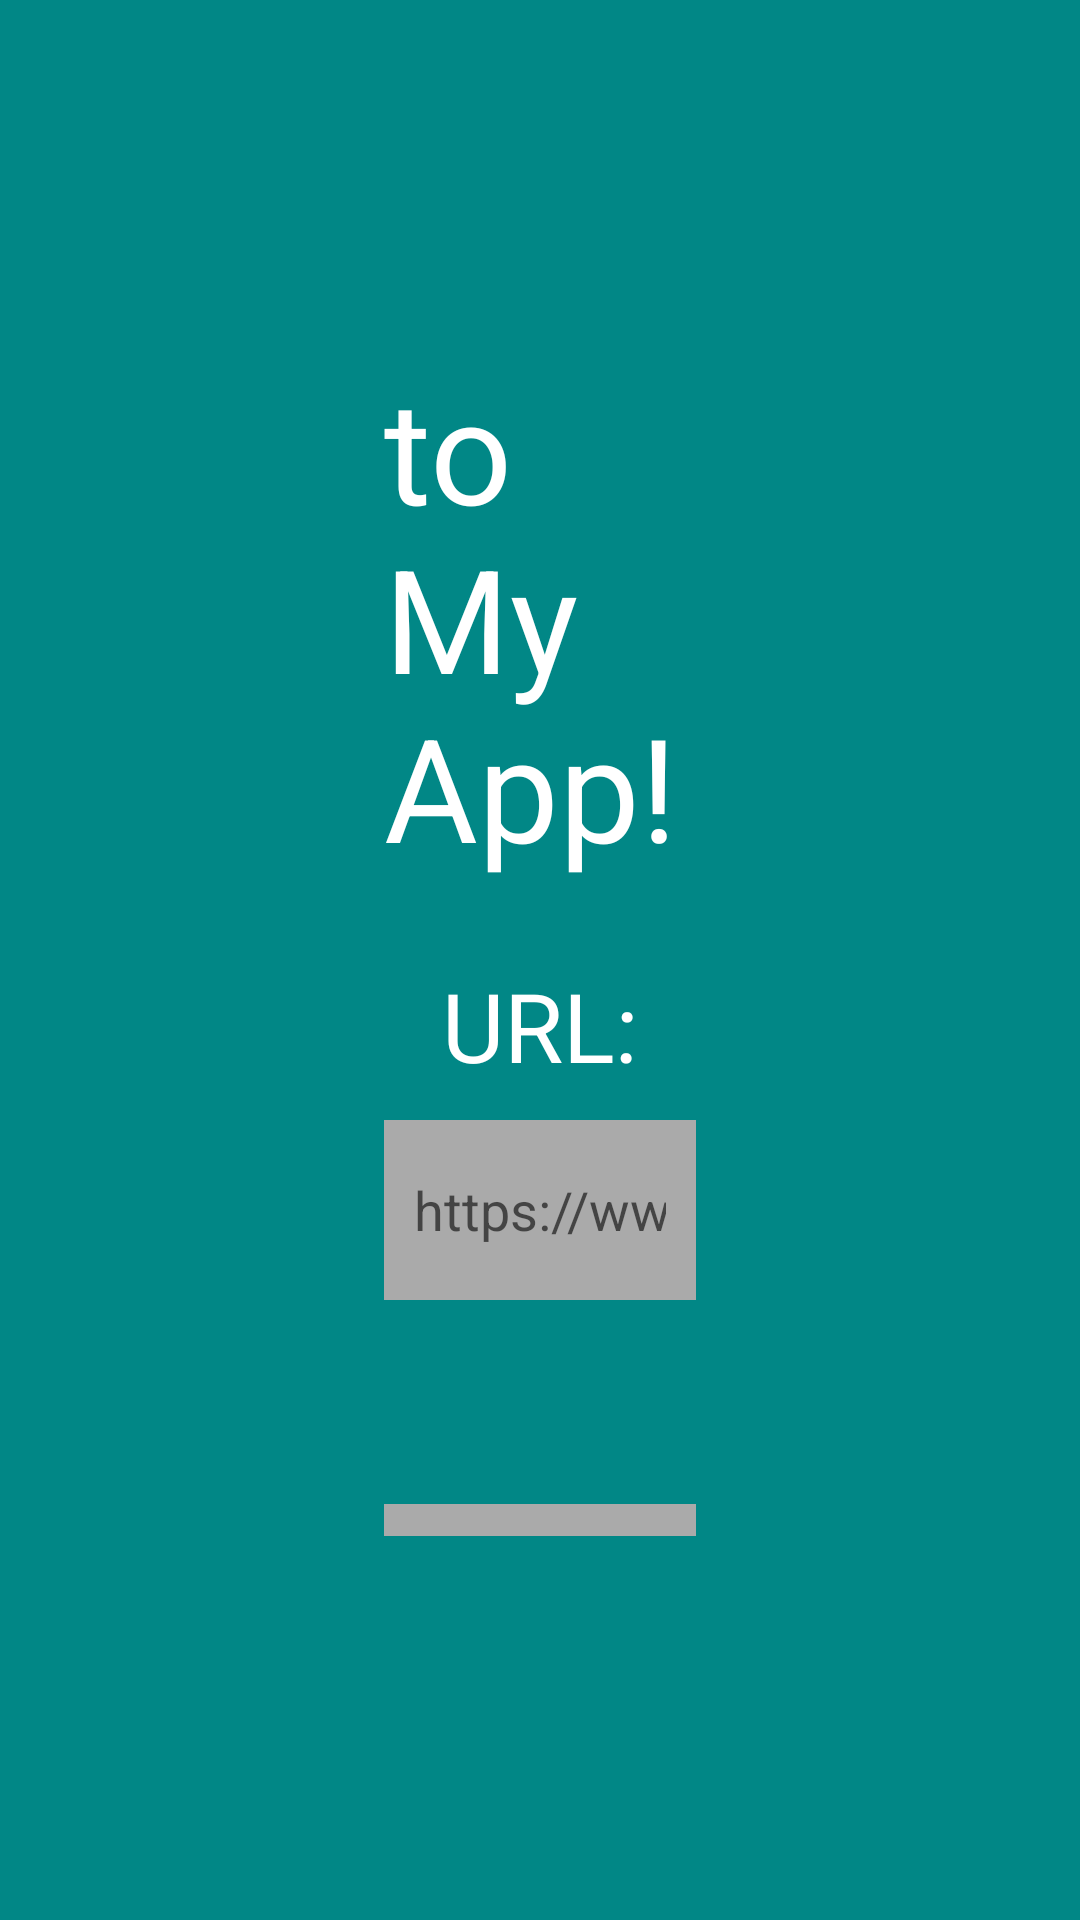

Android layout source for this screen:
<!-- AndroidManifest.xml: application theme Theme.WebLinkAndPhoneCallApp -->
<!-- res/layout/activity_main.xml -->
<LinearLayout xmlns:android="http://schemas.android.com/apk/res/android"
    xmlns:app="http://schemas.android.com/apk/res-auto"
    xmlns:tools="http://schemas.android.com/tools"
    tools:context=".MainActivity"
    android:layout_width="match_parent"
    android:layout_height="match_parent"
    android:orientation="vertical"
    android:padding="128dp"
    android:gravity="center"
    android:background="#FF018786">

    
    <TextView
        android:id="@+id/textView1"
        android:layout_width="wrap_content"
        android:layout_height="wrap_content"
        android:text="Welcome to My App!"
        android:textSize="48sp"
        android:textColor="@android:color/white"
        android:paddingBottom="10dp"
        android:layout_marginBottom="16dp"/>

    
    <TextView
        android:id="@+id/textViewURL"
        android:layout_width="wrap_content"
        android:layout_height="wrap_content"
        android:text="URL:"
        android:textSize="32sp"
        android:textColor="@android:color/white"
        android:paddingBottom="10dp" />

    
    <EditText
        android:id="@+id/urlEditText"
        android:layout_width="match_parent"
        android:layout_height="60dp"
        android:minHeight="60dp"
        android:padding="10dp"
        android:hint="https://www.google.com"
        android:textColor="@android:color/black"
        android:background="@android:color/darker_gray"
        android:inputType="textUri"
        android:layout_marginBottom="16dp"/>

    
    <Button
        android:id="@+id/launchButton"
        android:layout_width="wrap_content"
        android:layout_height="wrap_content"
        android:text="Launch"
        android:textColor="@android:color/white"
        android:background="@android:color/holo_blue_dark"
        android:minHeight="48dp"
        android:padding="10dp"
        android:layout_marginTop="26dp"
        />

    
    
    
    
    
    
    
    

    
    
    
    
    
    
    

    
    
    
    
    
    
    

    
    
    
    
    
    
    

    
    <TextView
        android:id="@+id/textViewRing"
        android:layout_width="wrap_content"
        android:layout_height="wrap_content"
        android:text="Phone:"
        android:textSize="32sp"
        android:textColor="@android:color/white"
        android:paddingBottom="10dp" />

    
    <EditText
        android:id="@+id/phoneEditText"
        android:layout_width="match_parent"
        android:layout_height="60dp"
        android:minHeight="60dp"
        android:padding="10dp"
        android:hint="(XXX) XXX-XXXX"
        android:textColor="@android:color/black"
        android:background="@android:color/darker_gray"
        android:inputType="phone"
        android:layout_marginTop="26dp"
        />

    
    <Button
        android:id="@+id/ringButton"
        android:layout_width="wrap_content"
        android:layout_height="wrap_content"
        android:text="Ring"
        android:textColor="@android:color/white"
        android:background="@android:color/holo_red_dark"
        android:minHeight="48dp"
        android:padding="10dp"
        android:layout_marginTop="74dp"
        />

    <Button
        android:id="@+id/closeAppButton"
        android:layout_width="wrap_content"
        android:layout_height="wrap_content"
        android:text="Close App"
        android:background="#000000"
        android:textColor="#FFFFFF"/>
</LinearLayout>

    

















<!-- resources referenced by this layout -->
<resources>
  <style name="Theme.WebLinkAndPhoneCallApp" parent="Theme.MaterialComponents.DayNight.DarkActionBar">
          
          <item name="colorPrimary">@color/purple_500</item>
          <item name="colorPrimaryVariant">@color/purple_700</item>
          <item name="colorOnPrimary">@color/white</item>
          
          <item name="colorSecondary">@color/teal_200</item>
          <item name="colorSecondaryVariant">@color/teal_700</item>
          <item name="colorOnSecondary">@color/black</item>
          
          <item name="android:statusBarColor">?attr/colorPrimaryVariant</item>
          
      </style>
  <!-- not gathered from this repository: default colours our renderer supplied (Android Studio template values) -->
  <color name="purple_500">#FF6200EE</color>
  <color name="purple_700">#FF3700B3</color>
  <color name="teal_200">#FF03DAC5</color>
  <color name="teal_700">#FF018786</color>
  <color name="black">#FF000000</color>
  <color name="white">#FFFFFFFF</color>
</resources>
